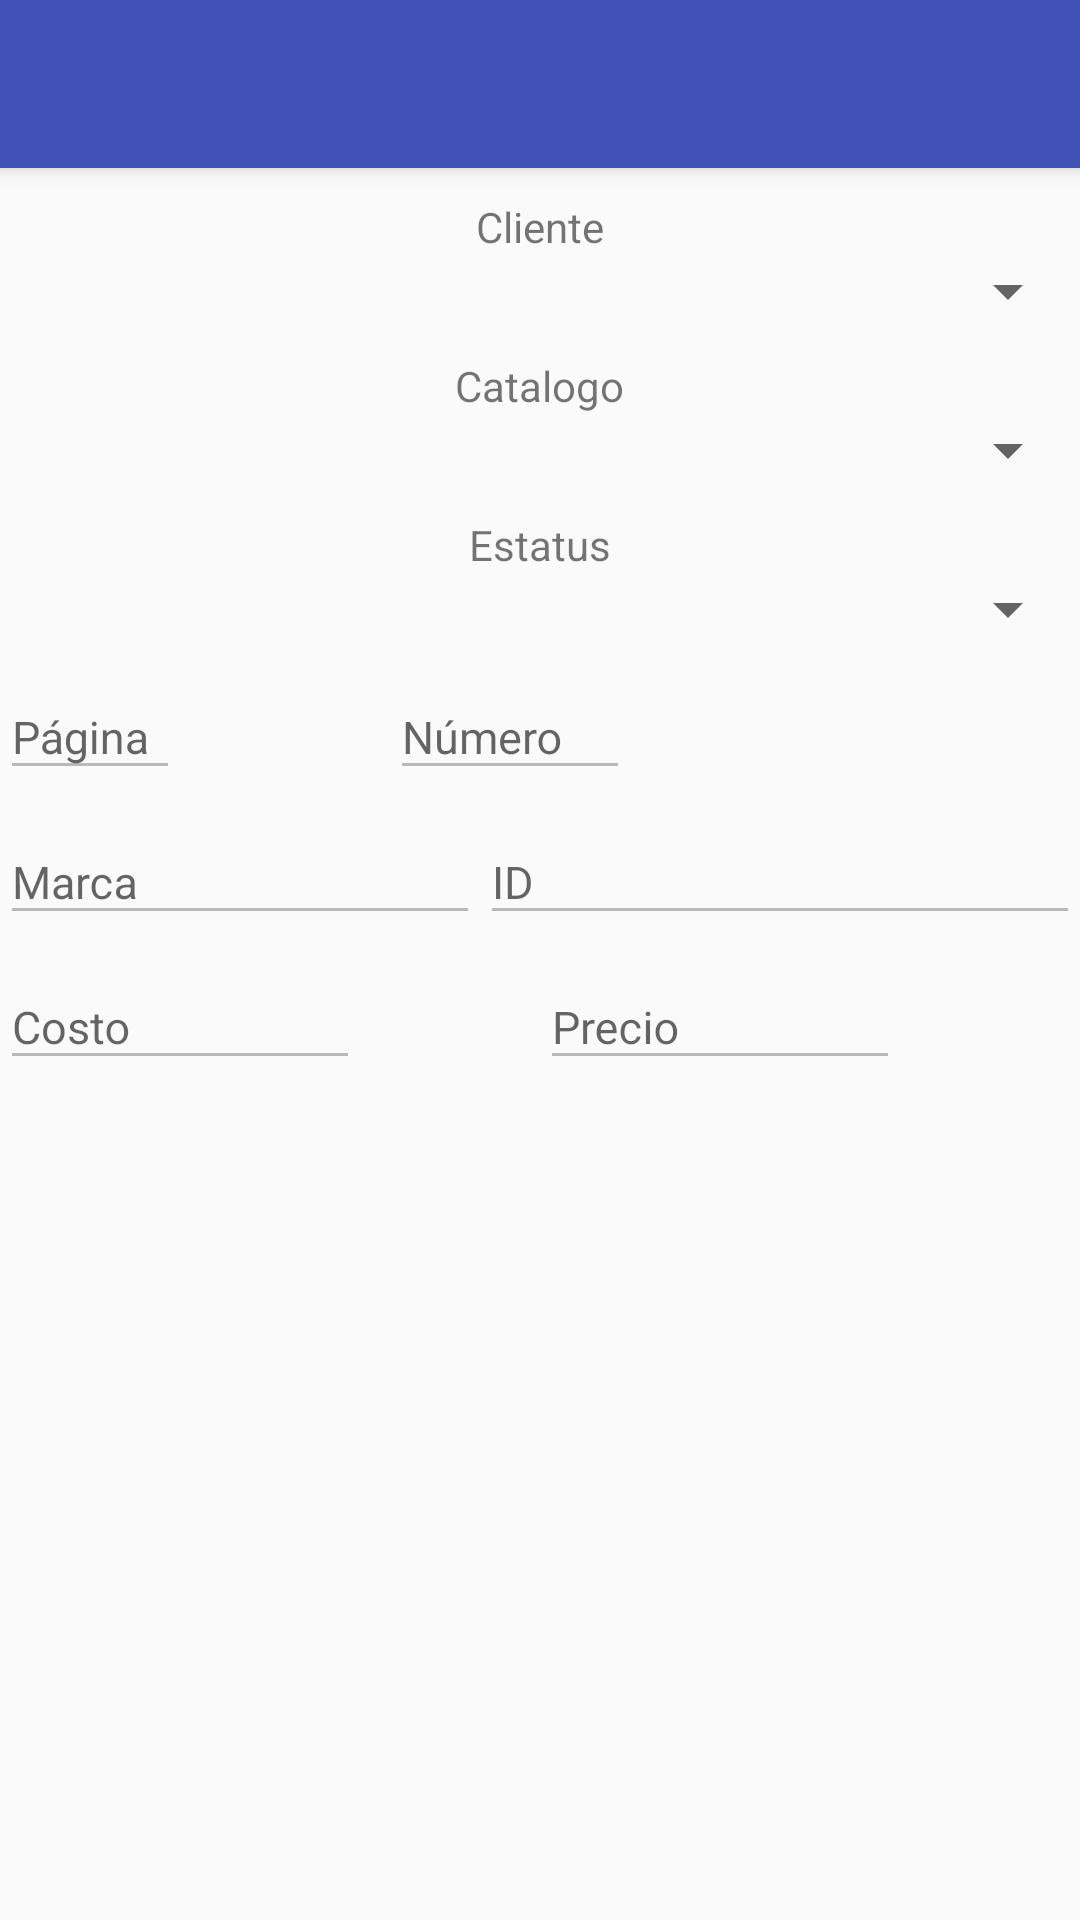

Write the Android layout XML for this screen, with the resource values it uses.
<!-- AndroidManifest.xml: application theme AppTheme -->
<!-- res/layout/activity_detalle_venta.xml -->
<LinearLayout xmlns:android="http://schemas.android.com/apk/res/android"
    xmlns:app="http://schemas.android.com/apk/res-auto"
    android:layout_width="match_parent"
    android:layout_height="match_parent">

    <android.support.design.widget.CoordinatorLayout
        android:layout_width="match_parent"
        android:layout_height="match_parent"
        android:fitsSystemWindows="true">

        <android.support.design.widget.AppBarLayout
            android:layout_width="match_parent"
            android:layout_height="wrap_content"
            android:theme="@style/AppTheme.AppBarOverlay">

            <android.support.v7.widget.Toolbar
                android:id="@+id/toolbar_detalles_venta"
                android:layout_width="match_parent"
                android:layout_height="?attr/actionBarSize"
                android:background="?attr/colorPrimary"
                app:popupTheme="@style/AppTheme.PopupOverlay">

            </android.support.v7.widget.Toolbar>
        </android.support.design.widget.AppBarLayout>

        <LinearLayout
            android:layout_width="match_parent"
            android:layout_height="match_parent"
            android:orientation="vertical"
            android:paddingTop="?attr/actionBarSize">

            <TextView
                android:id="@+id/lbl_Dialogo_Ventas_Cliente"
                android:layout_width="wrap_content"
                android:layout_height="wrap_content"
                android:layout_gravity="center"
                android:paddingTop="10dp"
                android:text="Cliente" />

            <Spinner
                android:id="@+id/spinner_Dialogo_Ventas_Clientes"
                android:layout_width="match_parent"
                android:layout_height="wrap_content"
                android:saveEnabled="false" />

            <TextView
                android:id="@+id/lbl_Dialogo_Ventas_Catalogo"
                android:layout_width="wrap_content"
                android:layout_height="wrap_content"
                android:layout_gravity="center"
                android:paddingTop="10dp"
                android:text="Catalogo" />

            <Spinner
                android:id="@+id/spinner_Dialogo_Ventas_Catalogos"
                android:layout_width="match_parent"
                android:layout_height="wrap_content" />

            <TextView
                android:id="@+id/lbl_Dialogo_Ventas_Estatus"
                android:layout_width="wrap_content"
                android:layout_height="wrap_content"
                android:layout_gravity="center"
                android:paddingTop="10dp"
                android:text="Estatus" />

            <Spinner
                android:id="@+id/spinner_Dialogo_Ventas_Estatus"
                android:layout_width="match_parent"
                android:layout_height="wrap_content" />

            <LinearLayout
                android:layout_width="match_parent"
                android:layout_height="wrap_content">

                <LinearLayout
                    android:layout_width="130dp"
                    android:layout_height="wrap_content">

                    <android.support.design.widget.TextInputLayout
                        android:layout_width="match_parent"
                        android:layout_height="wrap_content">

                        <EditText
                            android:id="@+id/txt_Dialogo_Ventas_Pagina"
                            android:layout_width="60dp"
                            android:layout_height="wrap_content"
                            android:enabled="false"
                            android:hint="Página"
                            android:inputType="number"
                            android:nextFocusLeft="@id/txt_Dialogo_Ventas_Pagina"
                            android:nextFocusUp="@id/txt_Dialogo_Ventas_Pagina"
                            android:textColorHint="@android:color/darker_gray"
                            android:textSize="15sp" />
                    </android.support.design.widget.TextInputLayout>

                </LinearLayout>

                <LinearLayout
                    android:layout_width="match_parent"
                    android:layout_height="match_parent">

                    <android.support.design.widget.TextInputLayout
                        android:layout_width="match_parent"
                        android:layout_height="wrap_content">

                        <EditText
                            android:id="@+id/txt_Dialogo_Ventas_Numero"
                            android:layout_width="80dp"
                            android:layout_height="wrap_content"
                            android:enabled="false"
                            android:hint="Número"
                            android:inputType="numberDecimal"
                            android:textColorHint="@android:color/darker_gray"
                            android:textSize="15sp" />
                    </android.support.design.widget.TextInputLayout>

                </LinearLayout>

            </LinearLayout>

            <LinearLayout
                android:layout_width="match_parent"
                android:layout_height="wrap_content" >

                <LinearLayout
                    android:layout_width="160dp"
                    android:layout_height="match_parent"
                    android:orientation="vertical" >

                    <android.support.design.widget.TextInputLayout
                        android:layout_width="match_parent"
                        android:layout_height="wrap_content">

                        <AutoCompleteTextView
                            android:id="@+id/txt_Dialogo_Ventas_Marca"
                            android:layout_width="match_parent"
                            android:layout_height="wrap_content"
                            android:hint="Marca"
                            android:inputType="textAutoComplete"
                            android:textColorHint="@android:color/darker_gray"
                            android:textSize="15sp"
                            android:enabled="false"/>
                    </android.support.design.widget.TextInputLayout>

                </LinearLayout>

                <LinearLayout
                    android:layout_width="match_parent"
                    android:layout_height="match_parent"
                    android:orientation="vertical" >

                    <android.support.design.widget.TextInputLayout
                        android:layout_width="match_parent"
                        android:layout_height="wrap_content">

                        <EditText
                            android:id="@+id/txt_Dialogo_Ventas_ID"
                            android:layout_width="match_parent"
                            android:layout_height="wrap_content"
                            android:hint="ID"
                            android:textColorHint="@android:color/darker_gray"
                            android:textSize="15sp"
                            android:inputType="number"
                            android:maxLength="6"
                            android:enabled="false">

                        </EditText>
                    </android.support.design.widget.TextInputLayout>

                </LinearLayout>

            </LinearLayout>

            <LinearLayout
                android:layout_width="match_parent"
                android:layout_height="wrap_content" >

                <LinearLayout
                    android:layout_width="180dp"
                    android:layout_height="match_parent" >

                    <android.support.design.widget.TextInputLayout
                        android:layout_width="match_parent"
                        android:layout_height="wrap_content">

                        <EditText
                            android:id="@+id/txt_Dialogo_Ventas_Costo"
                            android:layout_width="120dp"
                            android:layout_height="wrap_content"
                            android:inputType="number"
                            android:hint="Costo"
                            android:textColorHint="@android:color/darker_gray"
                            android:textSize="15sp"
                            android:enabled="false"/>
                    </android.support.design.widget.TextInputLayout>

                </LinearLayout>

                <LinearLayout
                    android:layout_width="fill_parent"
                    android:layout_height="match_parent" >

                    <android.support.design.widget.TextInputLayout
                        android:layout_width="match_parent"
                        android:layout_height="wrap_content">

                        <EditText
                            android:id="@+id/txt_Dialogo_Ventas_Precio"
                            android:layout_width="120dp"
                            android:layout_height="wrap_content"
                            android:hint="Precio"
                            android:textColorHint="@android:color/darker_gray"
                            android:textSize="15sp"
                            android:inputType="number"
                            android:enabled="false"/>
                    </android.support.design.widget.TextInputLayout>

                </LinearLayout>

            </LinearLayout>

        </LinearLayout>

    </android.support.design.widget.CoordinatorLayout>

</LinearLayout>
<!-- resources referenced by this layout -->
<resources>
  <style name="AppTheme.AppBarOverlay" parent="ThemeOverlay.AppCompat.Dark.ActionBar" />
  <style name="AppTheme.PopupOverlay" parent="ThemeOverlay.AppCompat.Light" />
  <style name="AppTheme" parent="Theme.AppCompat.Light.DarkActionBar">
          
          <item name="colorPrimary">@color/colorPrimary</item>
          <item name="colorPrimaryDark">@color/colorPrimaryDark</item>
          <item name="colorAccent">@color/colorAccent</item>
      </style>
  <color name="colorPrimary">#3F51B5</color>
  <color name="colorPrimaryDark">#303F9F</color>
  <color name="colorAccent">#303F9F</color>
</resources>
